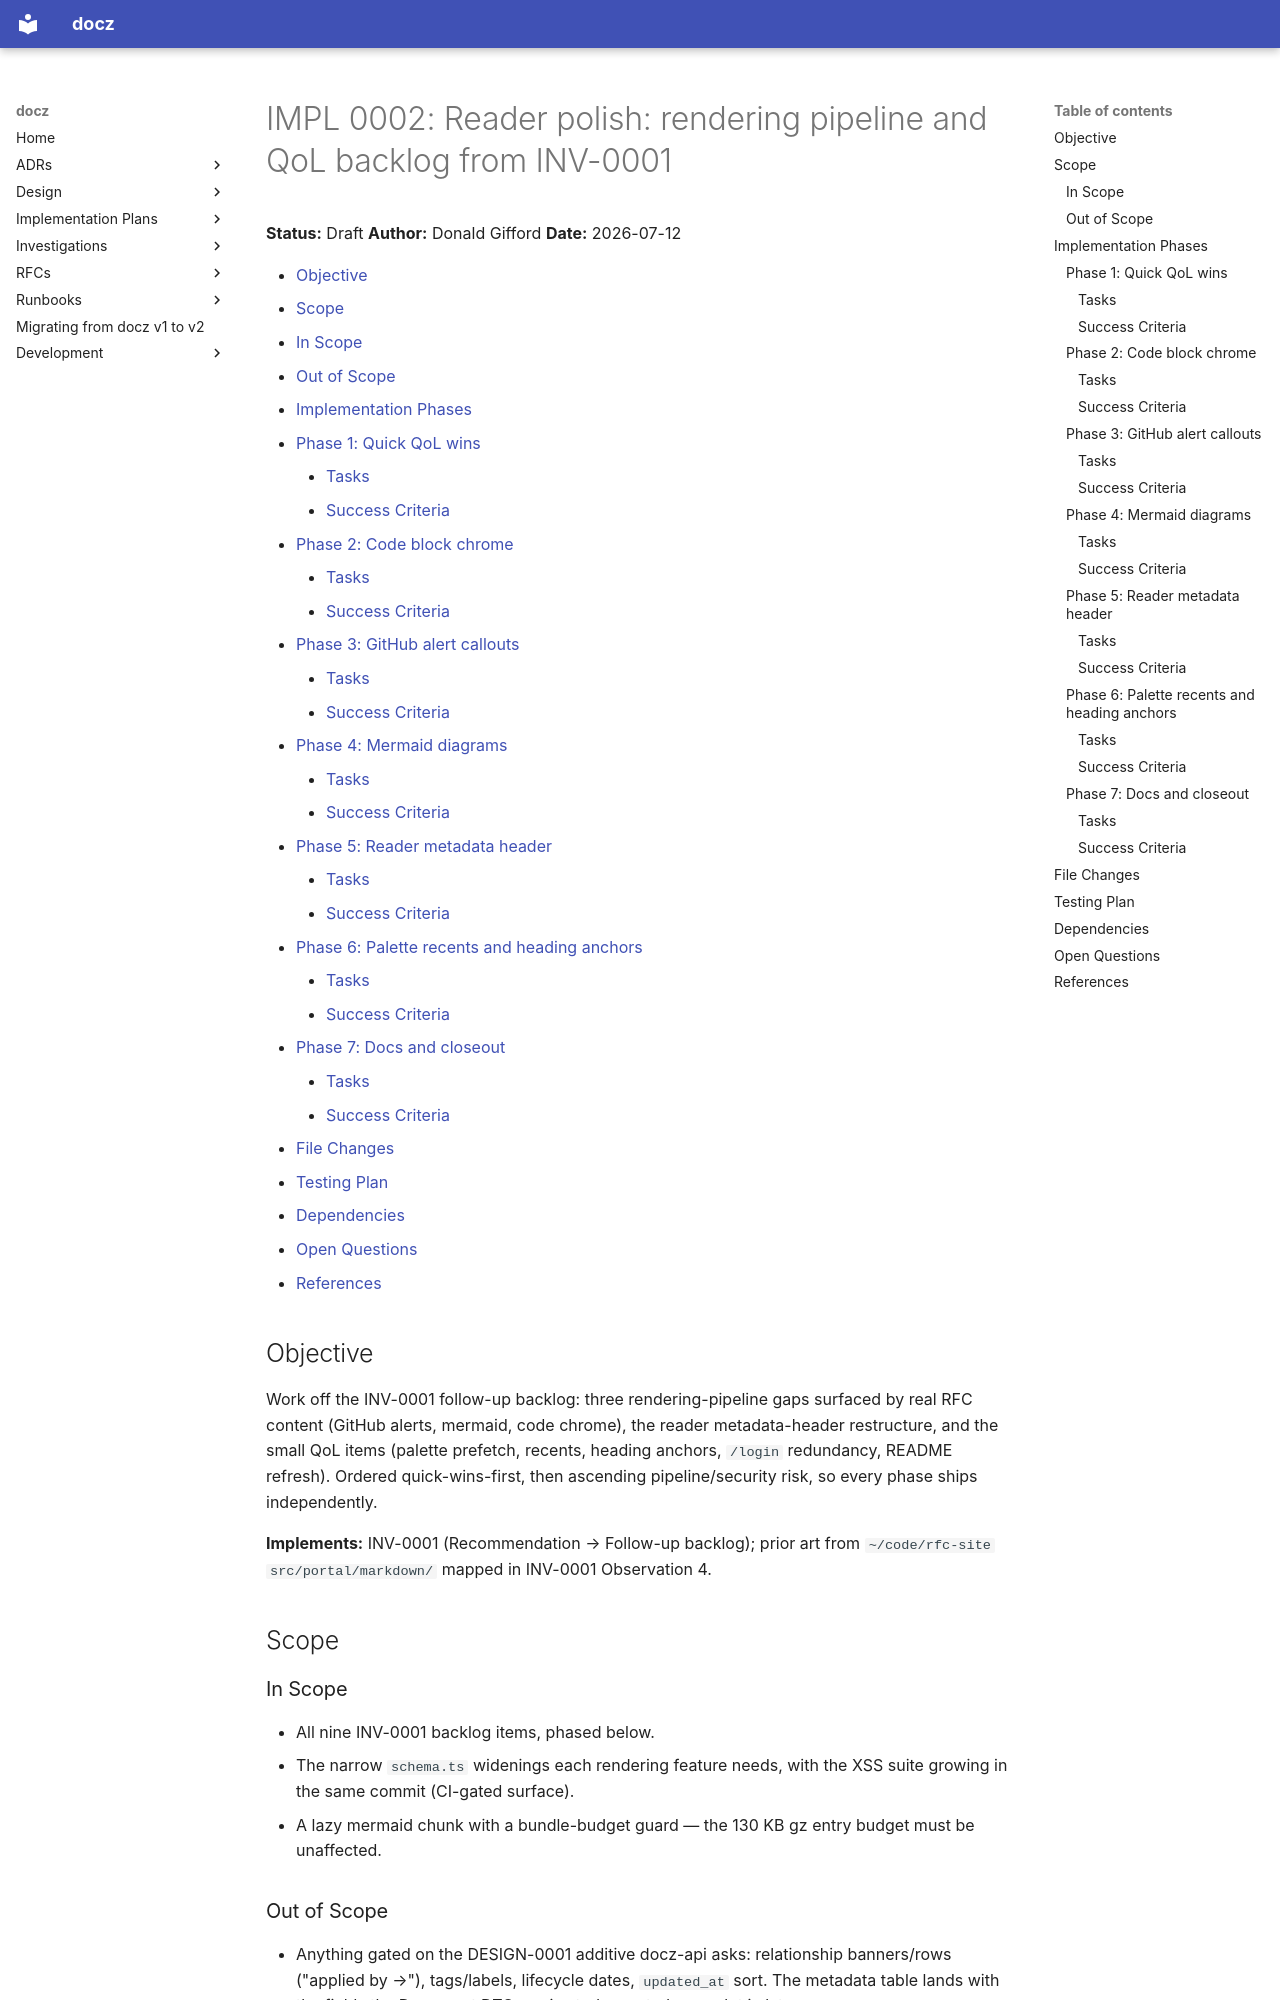

repository: donaldgifford/docz · page: archive/ui/impl/0002-reader-polish-rendering-pipeline-and-qol-backlog-from-inv-0001/index.html · generator: mkdocs

---
id: IMPL-0002
title: "Reader polish: rendering pipeline and QoL backlog from INV-0001"
status: Completed
author: Donald Gifford
created: 2026-07-12
---
<!-- markdownlint-disable-file MD025 MD041 -->

# IMPL 0002: Reader polish: rendering pipeline and QoL backlog from INV-0001

**Status:** Draft
**Author:** Donald Gifford
**Date:** 2026-07-12

<!--toc:start-->
- [Objective](#objective)
- [Scope](#scope)
  - [In Scope](#in-scope)
  - [Out of Scope](#out-of-scope)
- [Implementation Phases](#implementation-phases)
  - [Phase 1: Quick QoL wins](#phase-1-quick-qol-wins)
    - [Tasks](#tasks)
    - [Success Criteria](#success-criteria)
  - [Phase 2: Code block chrome](#phase-2-code-block-chrome)
    - [Tasks](#tasks-1)
    - [Success Criteria](#success-criteria-1)
  - [Phase 3: GitHub alert callouts](#phase-3-github-alert-callouts)
    - [Tasks](#tasks-2)
    - [Success Criteria](#success-criteria-2)
  - [Phase 4: Mermaid diagrams](#phase-4-mermaid-diagrams)
    - [Tasks](#tasks-3)
    - [Success Criteria](#success-criteria-3)
  - [Phase 5: Reader metadata header](#phase-5-reader-metadata-header)
    - [Tasks](#tasks-4)
    - [Success Criteria](#success-criteria-4)
  - [Phase 6: Palette recents and heading anchors](#phase-6-palette-recents-and-heading-anchors)
    - [Tasks](#tasks-5)
    - [Success Criteria](#success-criteria-5)
  - [Phase 7: Docs and closeout](#phase-7-docs-and-closeout)
    - [Tasks](#tasks-6)
    - [Success Criteria](#success-criteria-6)
- [File Changes](#file-changes)
- [Testing Plan](#testing-plan)
- [Dependencies](#dependencies)
- [Open Questions](#open-questions)
- [References](#references)
<!--toc:end-->

## Objective

Work off the INV-0001 follow-up backlog: three rendering-pipeline gaps
surfaced by real RFC content (GitHub alerts, mermaid, code chrome),
the reader metadata-header restructure, and the small QoL items
(palette prefetch, recents, heading anchors, `/login` redundancy,
README refresh). Ordered quick-wins-first, then ascending
pipeline/security risk, so every phase ships independently.

**Implements:** INV-0001 (Recommendation → Follow-up backlog);
prior art from `~/code/rfc-site` `src/portal/markdown/` mapped in
INV-0001 Observation 4.

## Scope

### In Scope

- All nine INV-0001 backlog items, phased below.
- The narrow `schema.ts` widenings each rendering feature needs, with
  the XSS suite growing in the same commit (CI-gated surface).
- A lazy mermaid chunk with a bundle-budget guard — the 130 KB gz
  entry budget must be unaffected.

### Out of Scope

- Anything gated on the DESIGN-0001 additive docz-api asks:
  relationship banners/rows ("applied by →"), tags/labels, lifecycle
  dates, `updated_at` sort. The metadata table lands with the fields
  the Document DTO carries today; gated rows slot in later.
- Server-side rendering of mermaid or Shiki (no SSR in this app).
- docz/docz-api changes of any kind.

## Implementation Phases

Each phase builds on the previous one. A phase is complete when all
its tasks are checked off and its success criteria are met. Per-task
gate as in IMPL-0001: test, lint, `tsc -b --force`, build,
bundle-budget, format:check (e2e per phase), conventional commit per
task, check the box here, update CLAUDE.md when guidance changes.

---

### Phase 1: Quick QoL wins

Two small, independent items — momentum and immediate value while the
pipeline phases get reviewed.

#### Tasks

- [x] Hide the topbar "Sign in" link when already on `/login`
      (`SessionMenu` reads `useLocation`; render nothing — the page IS
      the affordance). Update `session-menu.test.tsx`.
- [x] Palette prefetch: when cmdk's active item changes (keyboard or
      pointer), call `usePrefetchDoc` for the highlighted hit —
      `command-palette.tsx` already resolves the active hit through
      the hits map. Test: highlight → getDoc request observed (mirror
      the repo-nav hover-prefetch test).
